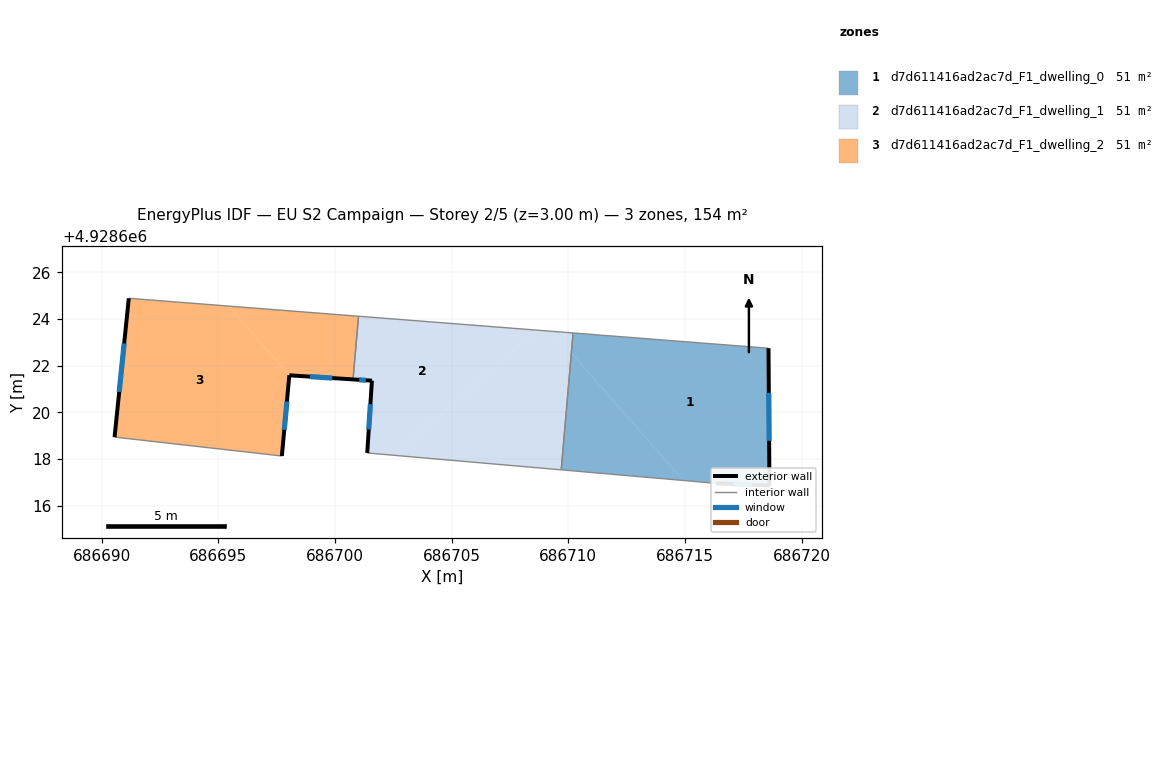
=== STOREY PLAN SPEC (per zone: floor XY polygon, exterior-wall plan segments, windows/doors) ===
zone 1: d7d611416ad2ac7d_F1_dwelling_0  (51.3 m²)
  floor: (686714.93, 4928617.08) (686710.13, 4928622.54) (686709.69, 4928617.53)
  floor: (686718.62, 4928616.86) (686718.58, 4928622.74) (686710.20, 4928623.40) (686710.13, 4928622.54) (686714.93, 4928617.08) (686716.32, 4928616.95)
  exterior wall: (686718.58, 4928622.74) – (686718.62, 4928616.86)  [5.9 m]
    window: (686718.59, 4928620.83) – (686718.61, 4928618.78)  [2.2 m²]
  exterior wall: (686718.62, 4928616.86) – (686716.32, 4928616.95)  [2.3 m]
    window: (686717.87, 4928616.89) – (686717.07, 4928616.92)  [0.8 m²]
  interior walls: 3
zone 2: d7d611416ad2ac7d_F1_dwelling_1  (51.3 m²)
  floor: (686709.69, 4928617.53) (686710.13, 4928622.54) (686709.31, 4928623.47) (686708.65, 4928623.52) (686702.55, 4928618.15)
  floor: (686710.13, 4928622.54) (686710.20, 4928623.40) (686709.31, 4928623.47)
  floor: (686708.65, 4928623.52) (686701.01, 4928624.12) (686700.77, 4928621.41) (686701.58, 4928621.35) (686701.38, 4928618.25) (686702.55, 4928618.15)
  exterior wall: (686701.38, 4928618.25) – (686701.58, 4928621.35)  [3.1 m]
    window: (686701.45, 4928619.26) – (686701.51, 4928620.35)  [1.1 m²]
  exterior wall: (686701.58, 4928621.35) – (686700.77, 4928621.41)  [0.8 m]
    window: (686701.32, 4928621.37) – (686701.03, 4928621.39)  [0.3 m²]
  interior walls: 4
zone 3: d7d611416ad2ac7d_F1_dwelling_2  (51.3 m²)
  floor: (686700.77, 4928621.41) (686701.01, 4928624.12) (686695.43, 4928624.55) (686698.04, 4928621.58)
  floor: (686697.72, 4928618.12) (686698.04, 4928621.58) (686695.43, 4928624.55) (686691.16, 4928624.88) (686690.55, 4928618.93)
  exterior wall: (686700.77, 4928621.41) – (686698.04, 4928621.58)  [2.7 m]
    window: (686699.88, 4928621.46) – (686698.93, 4928621.53)  [1.0 m²]
  exterior wall: (686698.04, 4928621.58) – (686697.72, 4928618.12)  [3.5 m]
    window: (686697.94, 4928620.46) – (686697.82, 4928619.25)  [1.3 m²]
  exterior wall: (686690.55, 4928618.93) – (686691.16, 4928624.88)  [6.0 m]
    window: (686690.75, 4928620.87) – (686690.96, 4928622.95)  [2.2 m²]
  interior walls: 3

=== DERIVED (storey summary) ===
Building: EU S2 Campaign
Storey: 2 of 5  (floor level z = 3.00 m)
Storey gross floor area: 154.0 m²
Zones on this storey: 3
  - d7d611416ad2ac7d_F1_dwelling_0: floor 51.3 m²; exterior wall 8.2 m (24.5 m²); 2 window(s) 3.0 m²; WWR 12.2%
  - d7d611416ad2ac7d_F1_dwelling_1: floor 51.3 m²; exterior wall 3.9 m (11.8 m²); 2 window(s) 1.4 m²; WWR 12.2%
  - d7d611416ad2ac7d_F1_dwelling_2: floor 51.3 m²; exterior wall 12.2 m (36.6 m²); 3 window(s) 4.5 m²; WWR 12.2%
Zone adjacency (shared interzone walls):
  - d7d611416ad2ac7d_F1_dwelling_0 ↔ d7d611416ad2ac7d_F1_dwelling_1
  - d7d611416ad2ac7d_F1_dwelling_1 ↔ d7d611416ad2ac7d_F1_dwelling_2